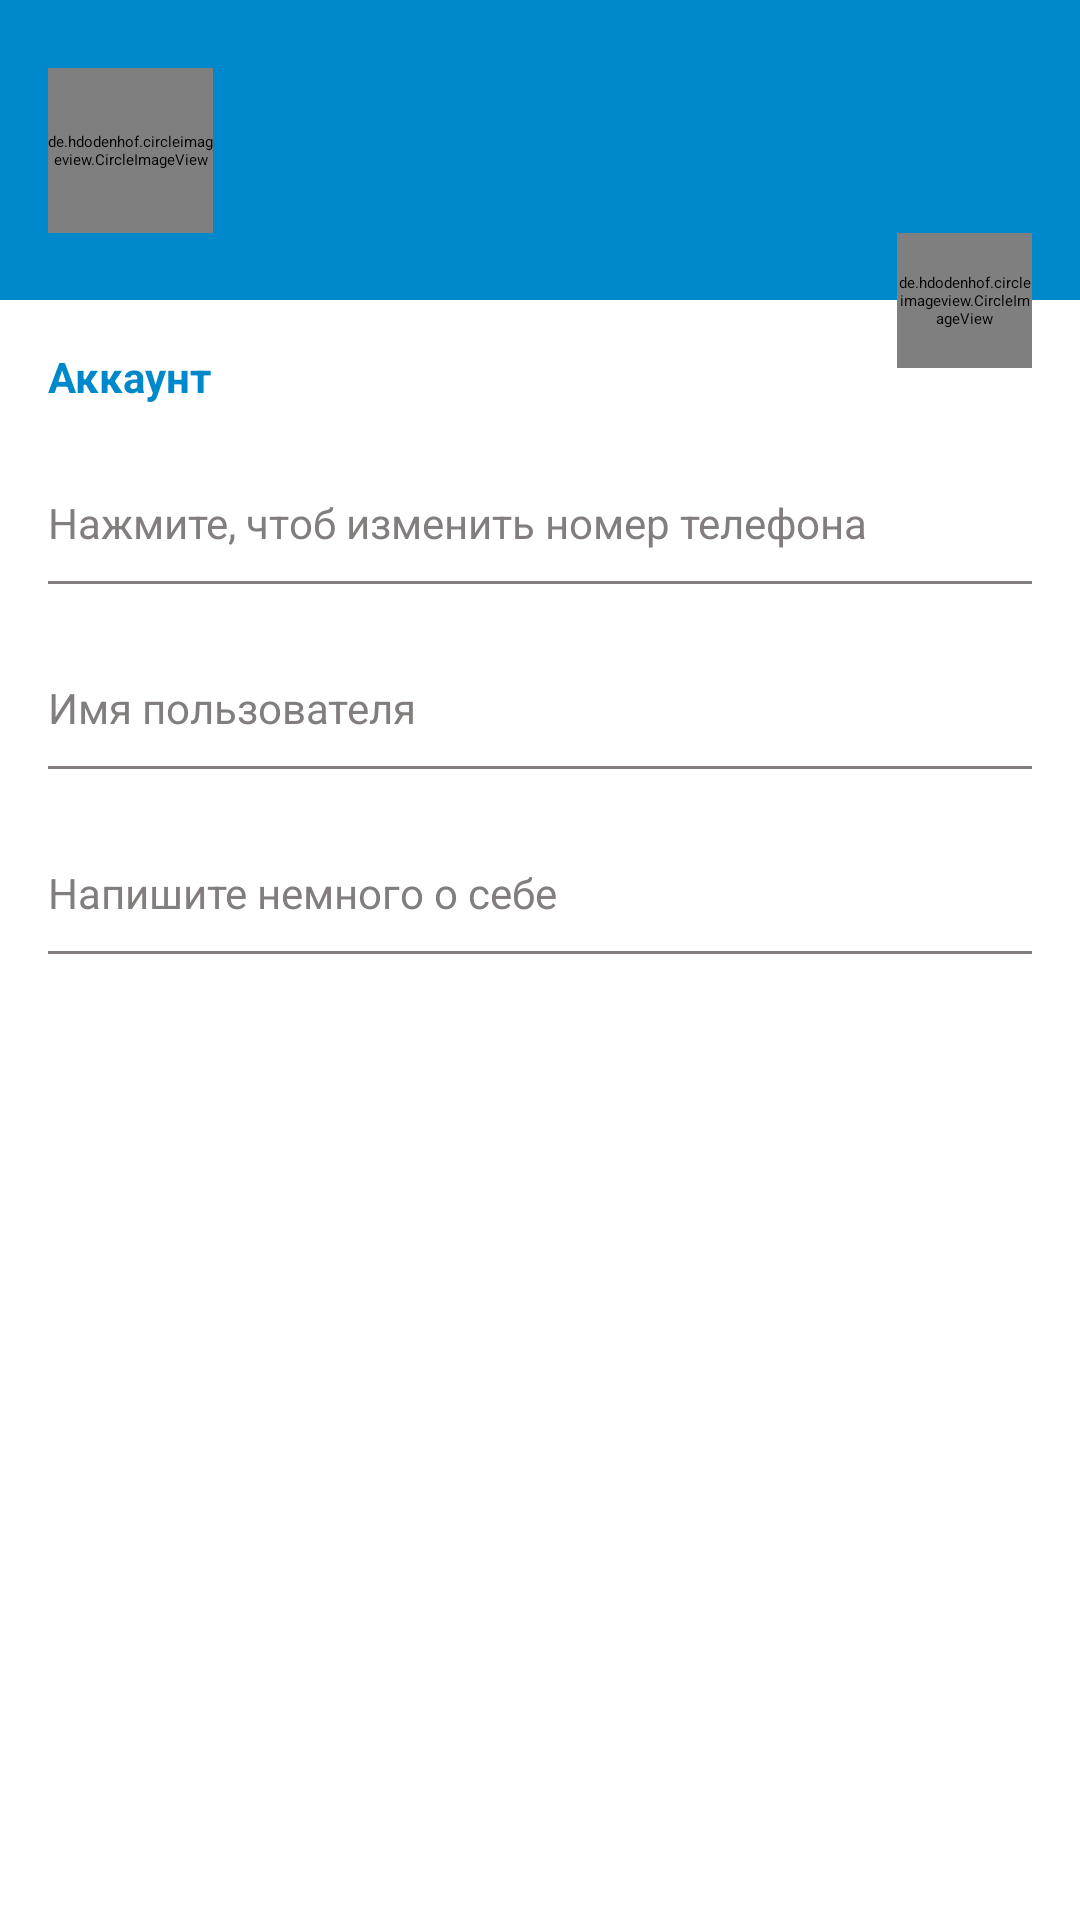

Android layout source for this screen:
<!-- AndroidManifest.xml: application theme AppThemeLight -->
<!-- res/layout/fragment_settings.xml -->
<?xml version="1.0" encoding="utf-8"?>
<androidx.constraintlayout.widget.ConstraintLayout xmlns:android="http://schemas.android.com/apk/res/android"
    xmlns:app="http://schemas.android.com/apk/res-auto"
    xmlns:tools="http://schemas.android.com/tools"
    android:id="@+id/root1"
    android:layout_width="match_parent"
    android:layout_height="match_parent"
    tools:context=".settings.SettingsFragment"
    tools:ignore="ExtraText">

    <androidx.constraintlayout.widget.ConstraintLayout
        android:id="@+id/settings_header_blovk"
        android:layout_width="match_parent"
        android:layout_height="100dp"
        android:background="@color/colorPrimary"
        app:layout_constraintEnd_toEndOf="parent"
        app:layout_constraintStart_toStartOf="parent"
        app:layout_constraintTop_toTopOf="parent">

        <de.hdodenhof.circleimageview.CircleImageView
            android:id="@+id/setting_user_photo"
            android:layout_width="@dimen/setting_user_photo_width"
            android:layout_height="@dimen/setting_user_photo_height"
            android:layout_marginStart="@dimen/app_margin"
            android:src="@drawable/user"
            app:layout_constraintBottom_toBottomOf="parent"
            app:layout_constraintStart_toStartOf="parent"
            app:layout_constraintTop_toTopOf="parent" />

        <TextView
            android:id="@+id/setting_full_name"
            android:layout_width="0dp"
            android:layout_height="wrap_content"
            android:layout_marginStart="@dimen/app_margin"
            android:layout_marginTop="@dimen/app_small_margin"
            android:textColor="@color/colorAccent"
            android:textSize="@dimen/normaltext"
            app:layout_constraintEnd_toEndOf="parent"
            app:layout_constraintStart_toEndOf="@id/setting_user_photo"
            app:layout_constraintTop_toTopOf="@id/setting_user_photo"
            tools:text="@string/settings_default_username" />

        <TextView
            android:id="@+id/settings_status"
            android:layout_width="0dp"
            android:layout_height="wrap_content"
            android:layout_marginStart="@dimen/app_margin"
            android:textColor="@color/colorAccentDark"
            android:textSize="@dimen/smalltext"
            app:layout_constraintEnd_toEndOf="parent"
            app:layout_constraintStart_toEndOf="@id/setting_user_photo"
            app:layout_constraintTop_toBottomOf="@id/setting_full_name"
            tools:text="@string/status" />

    </androidx.constraintlayout.widget.ConstraintLayout>

    <TextView
        android:id="@+id/settings_text_account"
        android:layout_width="match_parent"
        android:layout_height="wrap_content"
        android:layout_marginStart="@dimen/app_margin"
        android:layout_marginTop="@dimen/vertical_large_marge"
        android:text="@string/settings_text_account"
        android:textColor="@color/colorPrimary"
        android:textSize="@dimen/smalltext"
        android:textStyle="bold"
        app:layout_constraintTop_toBottomOf="@id/settings_header_blovk" />

    <androidx.constraintlayout.widget.ConstraintLayout
        android:id="@+id/settings_btn_change_number_phone"
        style="@style/SettingsButtons"
        android:layout_marginTop="8dp"
        app:layout_constraintEnd_toEndOf="parent"
        app:layout_constraintHorizontal_bias="0.0"
        app:layout_constraintStart_toStartOf="parent"
        app:layout_constraintTop_toBottomOf="@id/settings_text_account">

        <TextView
            android:id="@+id/settings_phone_number"
            style="@style/normalText"
            app:layout_constraintStart_toStartOf="parent"
            app:layout_constraintTop_toTopOf="@id/settings_btn_change_number_phone"
            tools:text="@string/default_number" />

        <TextView
            android:id="@+id/settings_label_phone_number"
            style="@style/smallText"
            android:text="@string/setting_label_phone_number"
            app:layout_constraintStart_toStartOf="parent"
            app:layout_constraintTop_toBottomOf="@id/settings_phone_number" />

        <View
            style="@style/separator"
            app:layout_constraintEnd_toEndOf="parent"
            app:layout_constraintStart_toStartOf="parent"
            app:layout_constraintTop_toBottomOf="@id/settings_label_phone_number" />


    </androidx.constraintlayout.widget.ConstraintLayout>

    <androidx.constraintlayout.widget.ConstraintLayout
        android:id="@+id/settings_btn_change_user_name"
        style="@style/SettingsButtons"
        app:layout_constraintEnd_toEndOf="parent"
        app:layout_constraintStart_toStartOf="parent"
        app:layout_constraintTop_toBottomOf="@id/settings_btn_change_number_phone">

        <TextView
            android:id="@+id/settings_username"
            style="@style/normalText"
            app:layout_constraintStart_toStartOf="parent"
            app:layout_constraintTop_toTopOf="@id/settings_btn_change_user_name"
            tools:text="@string/default_login" />

        <TextView
            android:id="@+id/settings_label_username"
            style="@style/smallText"
            android:text="@string/settings_label_login"
            app:layout_constraintStart_toStartOf="parent"
            app:layout_constraintTop_toBottomOf="@id/settings_username" />

        <View
            style="@style/separator"
            app:layout_constraintEnd_toEndOf="parent"
            app:layout_constraintStart_toStartOf="parent"
            app:layout_constraintTop_toBottomOf="@id/settings_label_username" />


    </androidx.constraintlayout.widget.ConstraintLayout>

    <androidx.constraintlayout.widget.ConstraintLayout
        android:id="@+id/settings_btn_change_bio"
        style="@style/SettingsButtons"
        app:layout_constraintEnd_toEndOf="parent"
        app:layout_constraintStart_toStartOf="parent"
        app:layout_constraintTop_toBottomOf="@id/settings_btn_change_user_name">

        <TextView
            android:id="@+id/settings_bio"
            style="@style/normalText"
            app:layout_constraintStart_toStartOf="parent"
            app:layout_constraintTop_toTopOf="@id/settings_btn_change_bio"
            tools:text="@string/settings_default_bio" />

        <TextView
            android:id="@+id/settings_label_bio"
            style="@style/smallText"
            android:text="@string/settings_label_bio"
            app:layout_constraintStart_toStartOf="parent"
            app:layout_constraintTop_toBottomOf="@id/settings_bio" />

        <View
            style="@style/separator"
            app:layout_constraintEnd_toEndOf="parent"
            app:layout_constraintStart_toStartOf="parent"
            app:layout_constraintTop_toBottomOf="@id/settings_label_bio" />


    </androidx.constraintlayout.widget.ConstraintLayout>

    <de.hdodenhof.circleimageview.CircleImageView
        android:id="@+id/setting_change_photo"
        android:layout_width="@dimen/setting_change_photo_width"
        android:layout_height="@dimen/setting_change_photo_height"
        android:layout_marginEnd="@dimen/app_margin"
        android:src="@drawable/camera3"
        app:civ_border_color="@color/colorGrey"
        app:layout_constraintBottom_toBottomOf="@id/settings_header_blovk"
        app:layout_constraintEnd_toEndOf="parent"
        app:layout_constraintTop_toBottomOf="@id/settings_header_blovk" />


</androidx.constraintlayout.widget.ConstraintLayout>
<!-- resources referenced by this layout -->
<resources>
  <color name="colorAccent">#FFFFFF</color>
  <color name="colorAccentDark">#D1CDCD</color>
  <color name="colorGrey">#837E7E</color>
  <color name="colorPrimary">#0088CC</color>
  <dimen name="app_margin">16dp</dimen>
  <dimen name="app_small_margin">10dp</dimen>
  <dimen name="normaltext">16sp</dimen>
  <dimen name="setting_change_photo_height">45dp</dimen>
  <dimen name="setting_change_photo_width">45dp</dimen>
  <dimen name="setting_user_photo_height">55dp</dimen>
  <dimen name="setting_user_photo_width">55dp</dimen>
  <dimen name="smalltext">14sp</dimen>
  <dimen name="vertical_large_marge">16dp</dimen>
  <string name="default_login">Kurbonov</string>
  <string name="default_number">+9929000000596</string>
  <string name="setting_label_phone_number">Нажмите, чтоб изменить номер телефона</string>
  <string name="settings_default_bio">О себе</string>
  <string name="settings_default_username">Muhammad</string>
  <string name="settings_label_bio">Напишите немного о себе</string>
  <string name="settings_label_login">Имя пользователя</string>
  <string name="settings_text_account">Аккаунт</string>
  <string name="status">В сети</string>
  <style name="SettingsButtons">
          <item name="android:layout_width">match_parent</item>
          <item name="android:layout_height">wrap_content</item>
          <item name="android:layout_marginTop">@dimen/app_small_margin</item>
          <item name="android:background">@drawable/ripple_effect</item>
          <item name="android:clickable">true</item>
          <item name="android:focusable">true</item>
      </style>
  <style name="normalText">
          <item name="android:layout_width">wrap_content</item>
          <item name="android:layout_height">wrap_content</item>
          <item name="android:textSize">@dimen/normaltext</item>
          <item name="android:layout_marginStart">@dimen/app_margin</item>
          <item name="android:textColor">@color/colorBlack</item>
      </style>
  <style name="separator">
          <item name="android:layout_width">match_parent</item>
          <item name="android:layout_height">1dp</item>
          <item name="android:background">@color/colorGrey</item>
          <item name="android:layout_marginStart">@dimen/app_margin</item>
          <item name="android:layout_marginEnd">@dimen/app_margin</item>
          <item name="android:layout_marginTop">@dimen/app_small_margin</item>
      </style>
  <style name="smallText">
          <item name="android:layout_width">wrap_content</item>
          <item name="android:layout_height">wrap_content</item>
          <item name="android:textSize">@dimen/smalltext</item>
          <item name="android:layout_marginStart">@dimen/app_margin</item>
          <item name="android:textColor">@color/colorGrey</item>
      </style>
  <color name="colorBlack">#000000</color>
  <color name="colorPrimaryDark">#0052CC</color>
  <style name="actionMenu" parent="Theme.AppCompat.Light">
          <item name="background">@color/colorAccent</item>
          <item name="actionMenuTextColor">@color/colorBlack</item>
  
      </style>
  <color name="material_drawer_background">#F9F9F9</color>
  <color name="material_drawer_primary_text">@color/colorBlack</color>
  <color name="material_drawer_primary_icon">#8A000000</color>
  <color name="material_drawer_secondary_text">#8A000000</color>
  <color name="material_drawer_hint_text">#42000000</color>
  <color name="material_drawer_divider">#1F000000</color>
  <color name="material_drawer_selected">#1F2196F3</color>
  <color name="material_drawer_selected_text">#2196F3</color>
  <color name="material_drawer_header_selection_text">@color/colorAccent</color>
</resources>
